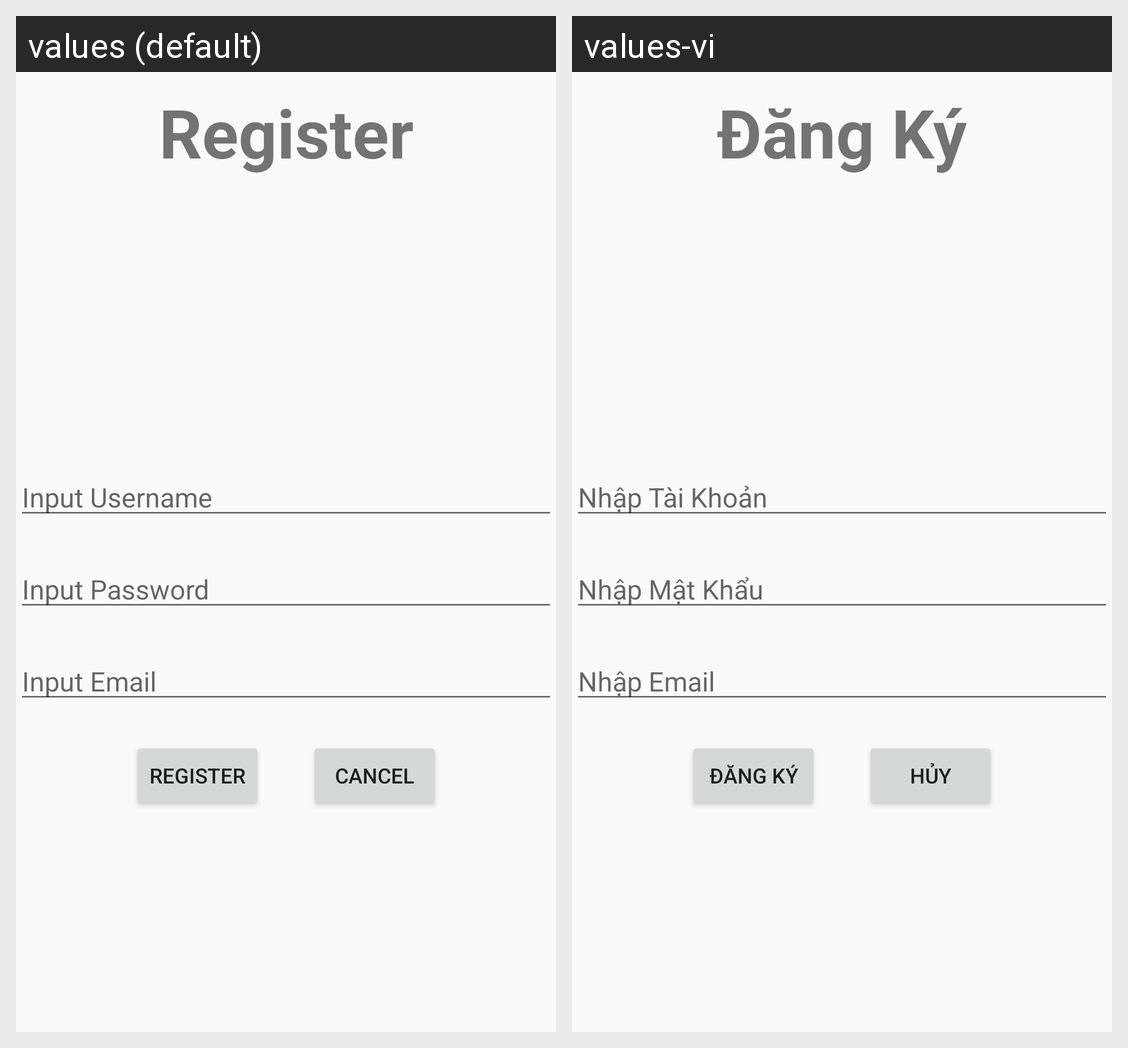

For this localized Android screen grid, give each drawn string resource with its value in every locale shown.
Android screen res/layout/activity_dang_ky.xml rendered under 2 locales, left to right: values (default), values-vi. Device: Nexus 5 (rendered at 1080×1920; each locale shown at half size, 540×960, under a caption strip naming it); theme Theme.DoAnGiuaKy.
Strings drawn on this screen, with the default value and each locale's value (text and hints the layout hard-codes, and strings that could not be matched under every locale, appear in the picture but are not listed):

Register
  values: Register
  values-vi: Đăng Ký

InputUserName
  values: Input Username
  values-vi: Nhập Tài Khoản

InputPassword
  values: Input Password
  values-vi: Nhập Mật Khẩu

InputEmail
  values: Input Email
  values-vi: Nhập Email

Cancel
  values: Cancel
  values-vi: Hủy
